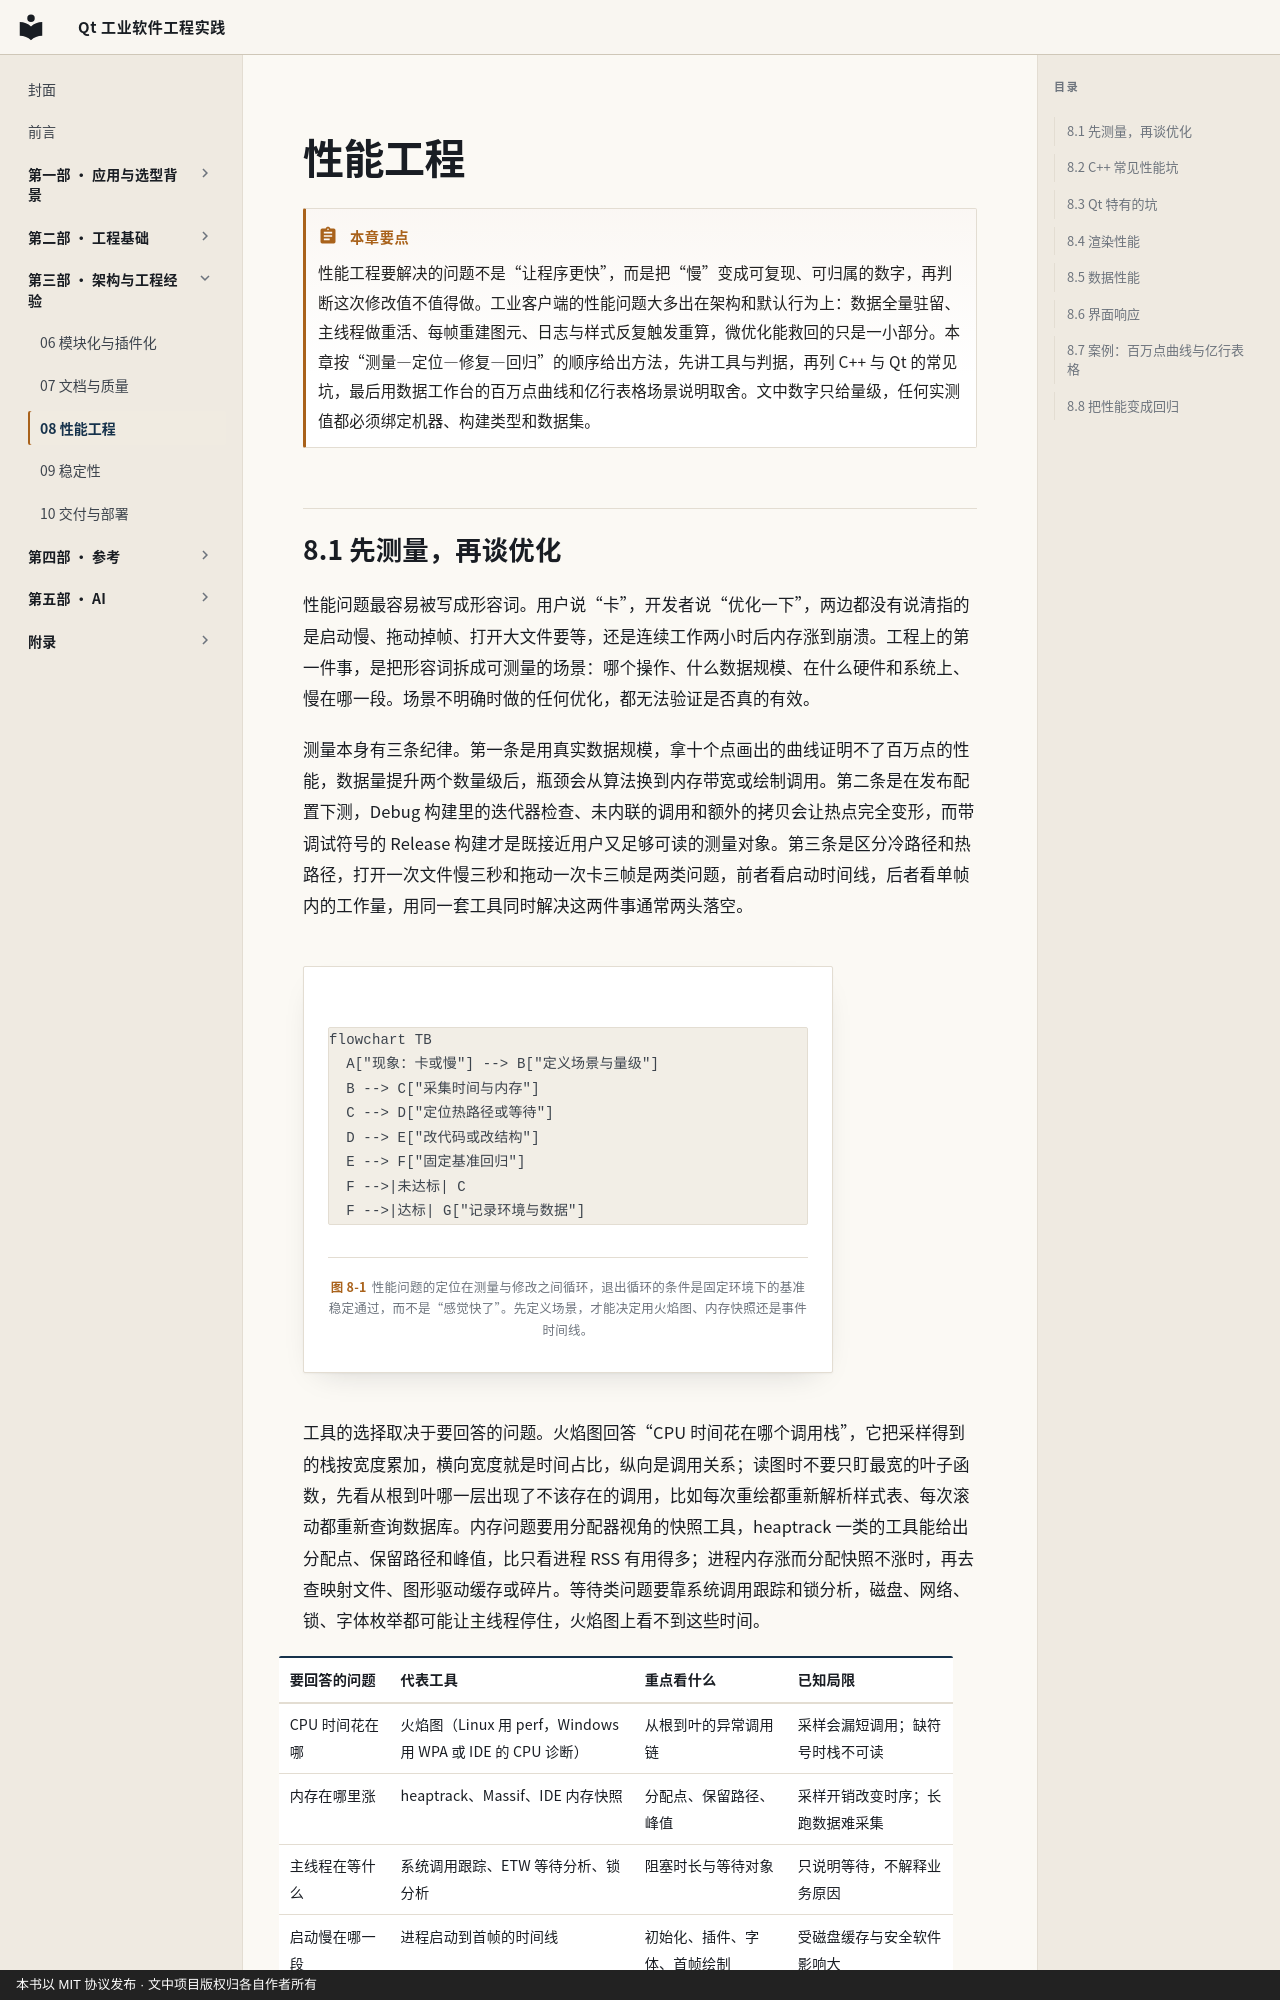

repository: czyt1988/IndustrialSoftwareOfQt · page: chapters/08-performance/index.html · generator: mkdocs · copyright: 本书以 MIT 协议发布 · 文中项目版权归各自作者所有

---
title: 性能工程
chapter: 8
part: 第三部 · 架构与工程经验
---

# 性能工程

!!! abstract "本章要点"
    性能工程要解决的问题不是“让程序更快”，而是把“慢”变成可复现、可归属的数字，再判断这次修改值不值得做。工业客户端的性能问题大多出在架构和默认行为上：数据全量驻留、主线程做重活、每帧重建图元、日志与样式反复触发重算，微优化能救回的只是一小部分。本章按“测量—定位—修复—回归”的顺序给出方法，先讲工具与判据，再列 C++ 与 Qt 的常见坑，最后用数据工作台的百万点曲线和亿行表格场景说明取舍。文中数字只给量级，任何实测值都必须绑定机器、构建类型和数据集。
